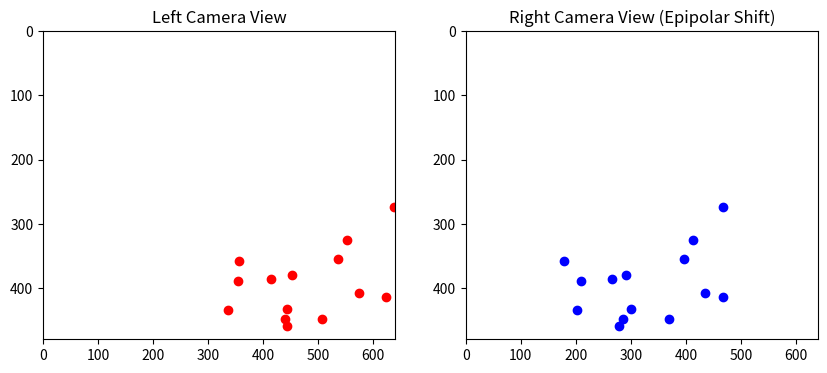

This figure's Python source:
import numpy as np
import matplotlib.pyplot as plt

pts3d = np.random.rand(20, 3) * 10
pts3d[:, 2] += 20

K = np.array([[800, 0, 320], [0, 800, 240], [0, 0, 1]])
P1 = K @ np.eye(3, 4)
P2 = K @ np.array([[1,0,0,-5], [0,1,0,0], [0,0,1,0]])

pts3d_hom = np.hstack([pts3d, np.ones((20,1))]).T
pts2d_1 = P1 @ pts3d_hom
pts2d_1 = pts2d_1[:2, :] / pts2d_1[2, :]
pts2d_2 = P2 @ pts3d_hom
pts2d_2 = pts2d_2[:2, :] / pts2d_2[2, :]

fig, (ax1, ax2) = plt.subplots(1, 2, figsize=(10, 4))
ax1.scatter(pts2d_1[0], pts2d_1[1], c='r')
ax1.set_title("Left Camera View")
ax1.set_xlim(0, 640); ax1.set_ylim(0, 480); ax1.invert_yaxis()
ax2.scatter(pts2d_2[0], pts2d_2[1], c='b')
ax2.set_title("Right Camera View (Epipolar Shift)")
ax2.set_xlim(0, 640); ax2.set_ylim(0, 480); ax2.invert_yaxis()
plt.savefig("output.png")
